2-way image classification set "holo2bright" from GitHub (DeepTrackAI/holo2bright_dataset); label vocabulary: brightfield microscopy, holography microscopy.

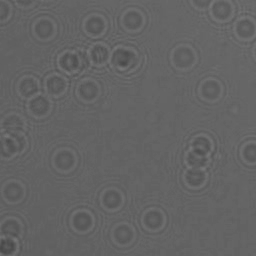
Label: holography microscopy

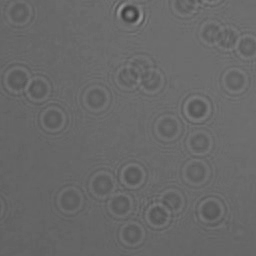
Label: holography microscopy

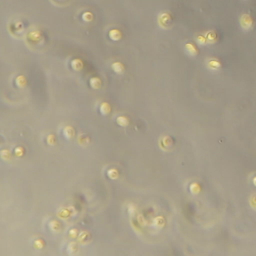
Label: brightfield microscopy

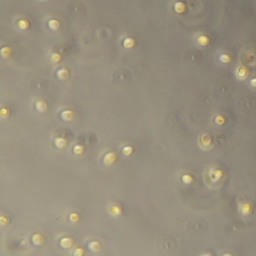
Label: brightfield microscopy

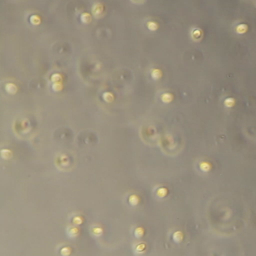
Label: brightfield microscopy

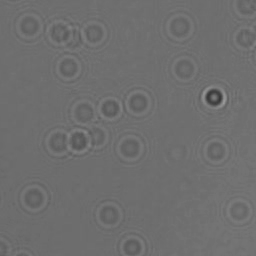
Label: holography microscopy
